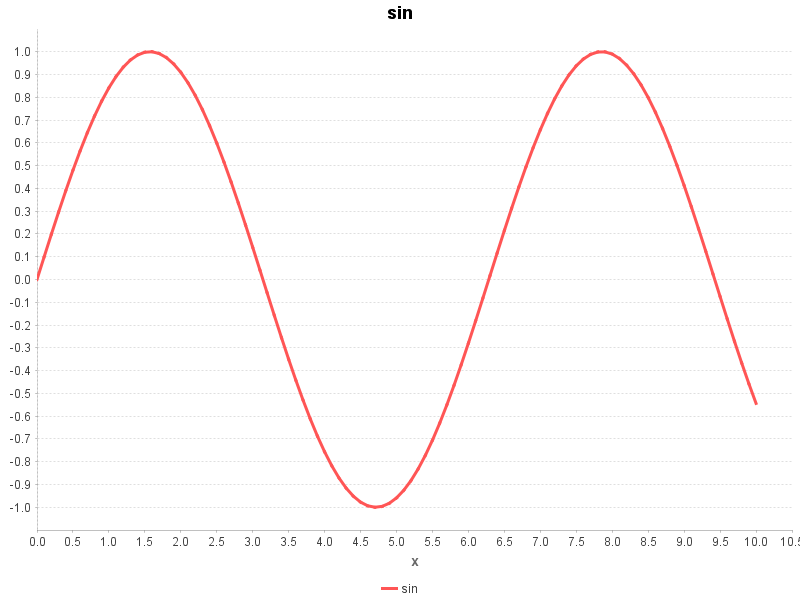

Data behind this chart, as committed beside it:
x, sin
0.0, 0.0
0.1, 0.09983
0.2, 0.1987
0.3, 0.2955
0.4, 0.3894
0.5, 0.4794
0.6, 0.5646
0.7, 0.6442
0.8, 0.7174
0.9, 0.7833
1.0, 0.8415
1.1, 0.8912
1.2, 0.932
1.3, 0.9636
1.4, 0.9854
1.5, 0.9975
1.6, 0.9996
1.7, 0.9917
1.8, 0.9738
1.9, 0.9463
2.0, 0.9093
2.1, 0.8632
2.2, 0.8085
2.3, 0.7457
2.4, 0.6755
2.5, 0.5985
2.6, 0.5155
2.7, 0.4274
2.8, 0.335
2.9, 0.2392
3.0, 0.1411
3.1, 0.04158
3.2, -0.05837
3.3, -0.1577
3.4, -0.2555
3.5, -0.3508
3.6, -0.4425
3.7, -0.5298
3.8, -0.6119
3.9, -0.6878
4.0, -0.7568
4.1, -0.8183
4.2, -0.8716
4.3, -0.9162
4.4, -0.9516
4.5, -0.9775
4.6, -0.9937
4.7, -0.9999
4.8, -0.9962
4.9, -0.9825
5.0, -0.9589
5.1, -0.9258
5.2, -0.8835
5.3, -0.8323
5.4, -0.7728
5.5, -0.7055
5.6, -0.6313
5.7, -0.5507
5.8, -0.4646
5.9, -0.3739
... 41 more rows
